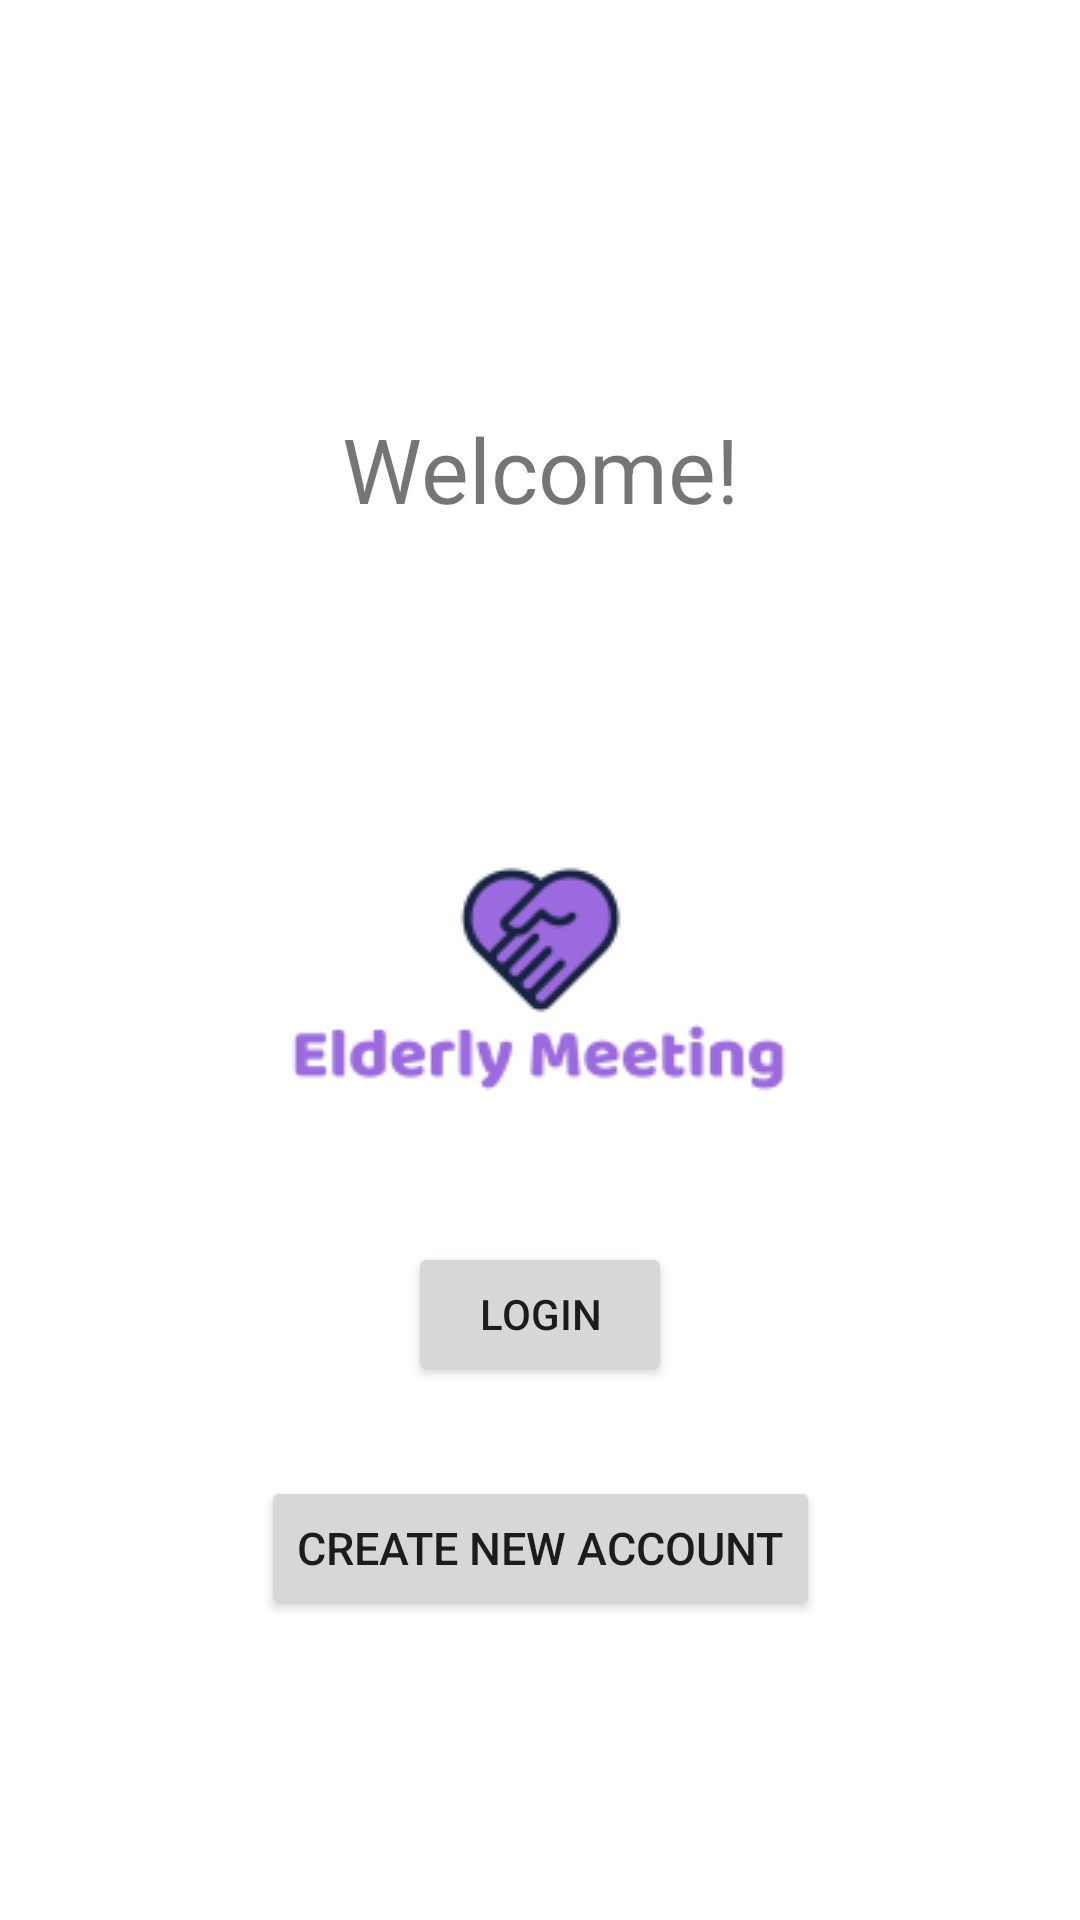

This screen was rendered from an Android layout file. Write that file and the resources it references.
<!-- AndroidManifest.xml: application theme Theme.ElderlyMeeting -->
<!-- res/layout/activity_main.xml -->
<?xml version="1.0" encoding="utf-8"?>
<androidx.constraintlayout.widget.ConstraintLayout xmlns:android="http://schemas.android.com/apk/res/android"
    xmlns:app="http://schemas.android.com/apk/res-auto"
    xmlns:tools="http://schemas.android.com/tools"
    android:id="@+id/frameLayout"
    android:layout_width="match_parent"
    android:layout_height="match_parent"
    tools:context=".MainActivity">


    <TextView
        android:id="@+id/Welcome"
        android:layout_width="wrap_content"
        android:layout_height="wrap_content"
        android:layout_marginTop="136dp"
        android:text="Welcome!"
        android:textSize="30sp"
        app:layout_constraintEnd_toEndOf="parent"
        app:layout_constraintStart_toStartOf="parent"
        app:layout_constraintTop_toTopOf="parent" />

    <Button
        android:id="@+id/signIn"
        android:layout_width="wrap_content"
        android:layout_height="wrap_content"
        android:layout_marginBottom="30dp"
        android:text="@string/login"
        app:layout_constraintBottom_toTopOf="@+id/signUp"
        app:layout_constraintEnd_toEndOf="parent"
        app:layout_constraintStart_toStartOf="parent" />

    <Button
        android:id="@+id/signUp"
        android:layout_width="wrap_content"
        android:layout_height="wrap_content"
        android:layout_marginBottom="100dp"
        android:text="@string/create_new_account"
        android:textSize="15sp"
        app:layout_constraintBottom_toBottomOf="parent"
        app:layout_constraintEnd_toEndOf="parent"
        app:layout_constraintStart_toStartOf="parent" />

    <ImageView
        android:id="@+id/Logo"
        android:layout_width="wrap_content"
        android:layout_height="wrap_content"
        android:layout_marginTop="50dp"
        app:layout_constraintEnd_toEndOf="parent"
        app:layout_constraintHorizontal_bias="0.497"
        app:layout_constraintStart_toStartOf="parent"
        app:layout_constraintTop_toBottomOf="@+id/Welcome"
        app:srcCompat="@drawable/logo" />

    </androidx.constraintlayout.widget.ConstraintLayout>
<!-- resources referenced by this layout -->
<resources>
  <!-- drawable logo: png bitmap (drawable, 5476 bytes) -->
  <string name="create_new_account">create new account</string>
  <string name="login">login</string>
  <style name="Theme.ElderlyMeeting" parent="Theme.MaterialComponents.DayNight.DarkActionBar">
          
          <item name="colorPrimary">@color/purple_500</item>
          <item name="colorPrimaryVariant">@color/purple_700</item>
          <item name="colorOnPrimary">@color/white</item>
          
          <item name="colorSecondary">@color/teal_200</item>
          <item name="colorSecondaryVariant">@color/teal_700</item>
          <item name="colorOnSecondary">@color/black</item>
          
          <item name="android:statusBarColor" tools:targetApi="l">?attr/colorPrimaryVariant</item>
          
      </style>
  <!-- not gathered from this repository: default colours our renderer supplied (Android Studio template values) -->
  <color name="purple_500">#FF6200EE</color>
  <color name="purple_700">#FF3700B3</color>
  <color name="teal_200">#FF03DAC5</color>
  <color name="teal_700">#FF018786</color>
  <color name="black">#FF000000</color>
  <color name="white">#FFFFFFFF</color>
</resources>
